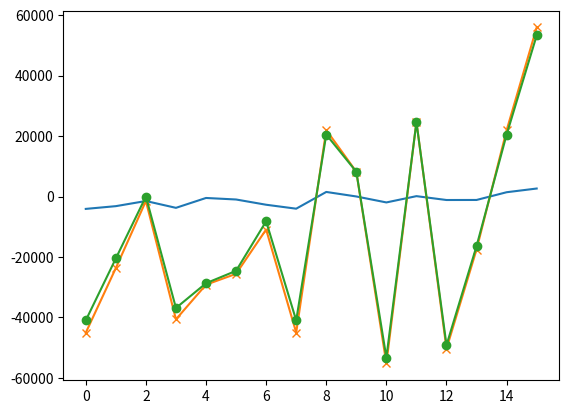

Write Python code to recreate this figure.
'''
@Author: your name
@Date: 2019-11-13 10:47:04
@LastEditTime: 2019-11-13 15:33:20
@LastEditors: Please set LastEditors
@Description: In User Settings Edit
@FilePath: \RealTimeDspFIA\Ex2-28.py
'''
# 暂时没有找到合适量化器，没有合适 python 实现
# 考虑要不要自己写一个 :(
import numpy
import matplotlib.pyplot

N = 16
Q = 32
# 生成随机序列 0~N-1
n = numpy.arange(0,N,1,dtype=int)
# 生成零均值白噪音
delta = numpy.sqrt(3)
xn = numpy.random.uniform(-1*delta, delta, size=N)

# 格式量化
Qa = 15
XQa = (xn * (2**Qa)).astype(int)
print(XQa)

# 格式量化
Qb = 3
XQb = (xn * (2**Qb)).astype(int)*(2**(Qa-Qb))
print(XQb)

# 计算误差
en = XQa - XQb
print(en)

# 使用 figure 函数给绘图命名
matplotlib.pyplot.figure('例 2.28')
# 使用 subplot 函数设置图的排列
matplotlib.pyplot.subplot(111)
# 使用 plot 函数绘制
matplotlib.pyplot.plot(n,en)
matplotlib.pyplot.plot(n,XQa,'-x')
matplotlib.pyplot.plot(n,XQb,'-o')
# 使用 show 函数显示
matplotlib.pyplot.show()
# EOF